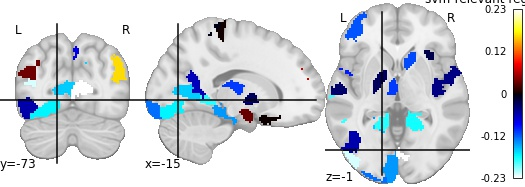

The file beside this chart, header and first rows:
, region, feat_importance
0, 17Networks_LH_VisCent_ExStr_1, -0.1686
1, 17Networks_LH_VisCent_ExStr_2, -0.1223
2, 17Networks_LH_VisCent_Striate_1, -0.1361
3, 17Networks_LH_VisCent_ExStr_3, -0.2215
4, 17Networks_LH_VisCent_ExStr_5, -0.1823
5, 17Networks_LH_VisPeri_StriCal_1, -0.1553
6, 17Networks_LH_VisPeri_ExStrSup_1, -0.003797
7, 17Networks_LH_SomMotA_6, 0.003168
8, 17Networks_LH_SomMotB_Aud_1, -0.03222
9, 17Networks_LH_SomMotB_S2_1, -0.0928
10, 17Networks_LH_SomMotB_Aud_3, -0.02908
11, 17Networks_LH_DorsAttnA_TempOcc_1, -0.0707
12, 17Networks_LH_DorsAttnA_TempOcc_2, -0.05577
13, 17Networks_LH_DorsAttnA_ParOcc_1, -0.147
14, 17Networks_LH_SalVentAttnB_PFCl_1, 0.06372
15, 17Networks_LH_SalVentAttnB_Ins_1, -0.03654
16, 17Networks_LH_LimbicB_OFC_1, 0.0003696
17, 17Networks_LH_LimbicB_OFC_2, -0.009498
18, 17Networks_LH_ContA_IPS_3, -0.1421
19, 17Networks_LH_ContA_PFCd_1, -0.1626
20, 17Networks_LH_ContA_PFCl_1, -0.07925
21, 17Networks_LH_ContA_PFCl_2, -0.0516
22, 17Networks_LH_ContA_Cingm_1, -0.114
23, 17Networks_LH_ContB_PFClv_2, -0.03378
24, 17Networks_LH_DefaultB_Temp_4, -0.2223
25, 17Networks_LH_DefaultB_PFCd_1, 0.03524
26, 17Networks_LH_DefaultC_Rsp_1, -0.06051
27, 17Networks_LH_DefaultC_PHC_1, -0.1358
28, 17Networks_LH_TempPar_1, -0.1852
29, 17Networks_LH_TempPar_2, -0.1853
30, 17Networks_RH_VisCent_ExStr_1, -0.1774
31, 17Networks_RH_VisPeri_StriCal_1, -0.2318
32, 17Networks_RH_VisPeri_ExStrSup_1, -0.1578
33, 17Networks_RH_SomMotA_1, -0.09239
34, 17Networks_RH_SomMotA_4, -0.05186
35, 17Networks_RH_SomMotA_6, -0.1991
36, 17Networks_RH_SomMotB_Aud_1, -0.1825
37, 17Networks_RH_SalVentAttnA_ParOper_1, -0.04189
38, 17Networks_RH_SalVentAttnA_FrOper_1, -0.002967
39, 17Networks_RH_SalVentAttnA_ParMed_1, -0.02326
40, 17Networks_RH_SalVentAttnB_Ins_2, -0.08421
41, 17Networks_RH_LimbicA_TempPole_3, -0.1464
42, 17Networks_RH_LimbicA_TempPole_4, -0.07866
43, 17Networks_RH_ContB_PFCld_3, -0.07338
44, 17Networks_RH_ContC_Cingp_1, -0.008449
45, 17Networks_RH_DefaultA_pCunPCC_1, 0.0349
46, 17Networks_RH_DefaultA_PFCm_3, 0.1607
47, 17Networks_RH_DefaultC_Rsp_1, -0.1173
48, 17Networks_RH_TempPar_1, -0.1988
49, pTHA-rh, -0.1103
50, GP-rh, 0.0325
51, pTHA-lh, -0.1041
52, NAc-lh, -0.02819
53, PUT-lh, -0.01796
